Run: headless pygame with SDL's dummy video driver; simulated clock (each Clock.tick advances the game by its frame time, no real sleeping); random seed 0; keys injected as events and as key.get_pressed() state; no mouse input.
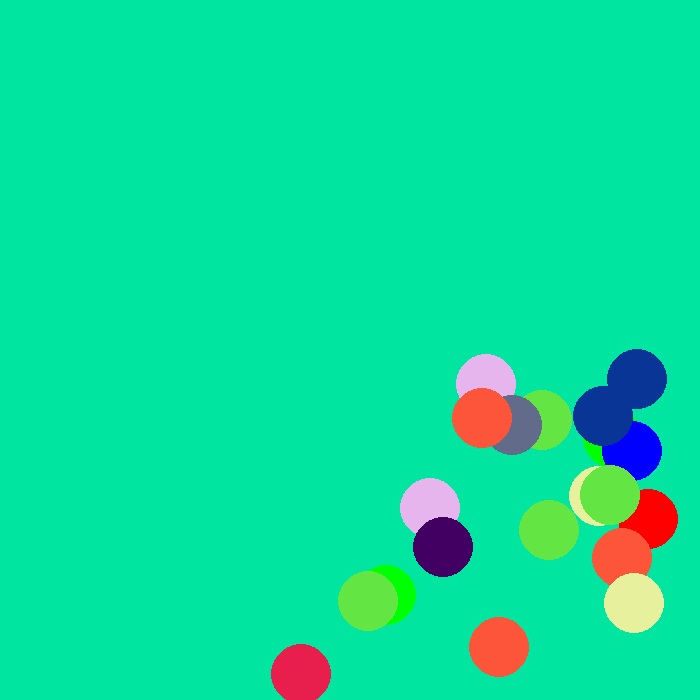
Frame 1 of 4 · flips 1–60 · no input
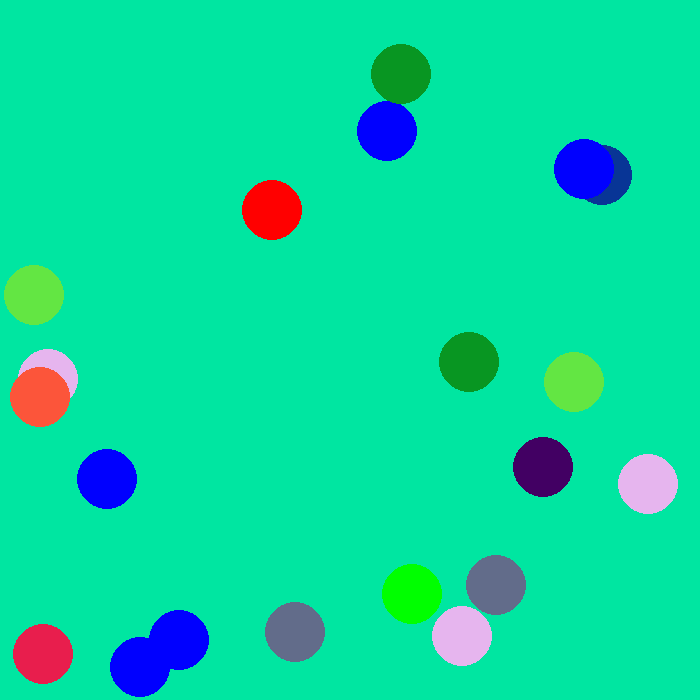
Frame 2 of 4 · flips 61–180 · tapped SPACE, RETURN · held RIGHT (→), D
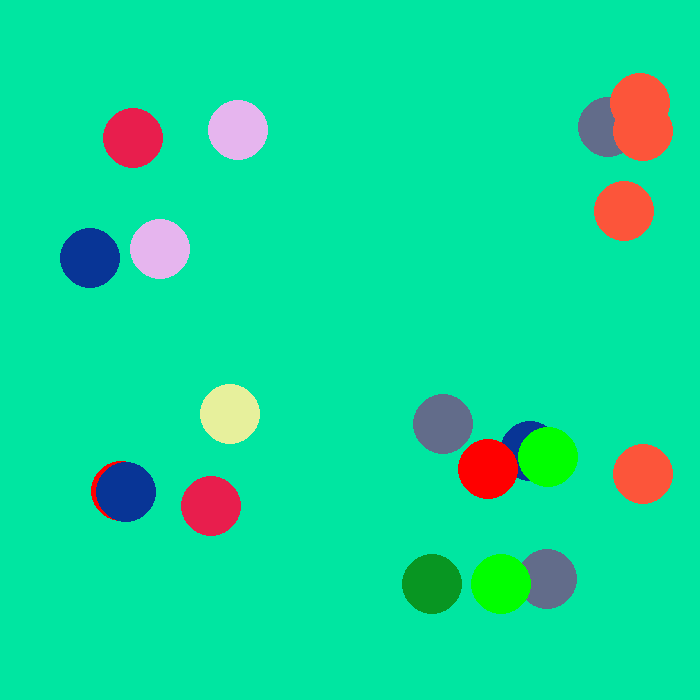
Frame 3 of 4 · flips 181–300 · held DOWN (↓), S
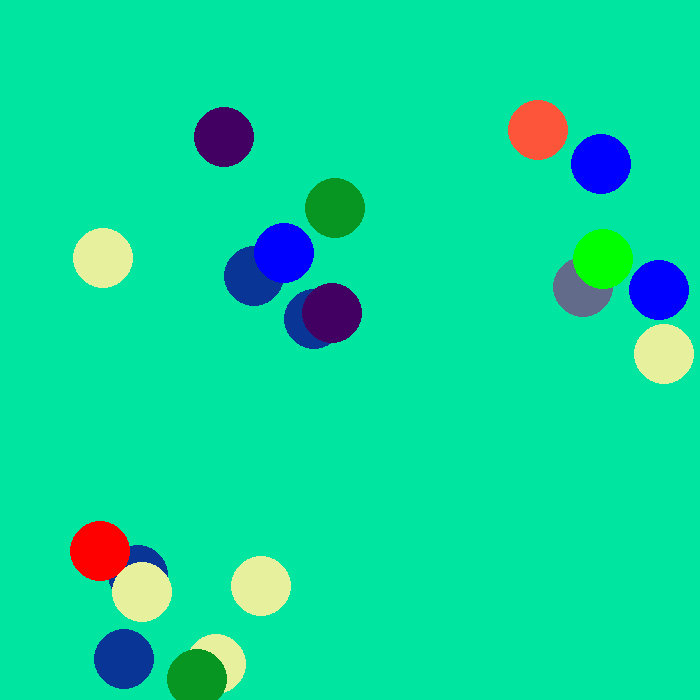
Frame 4 of 4 · flips 301–420 · held LEFT (←), A, UP (↑), W

The pygame program that drew these frames:

# """
#  Pygame base template for opening a window

#  Sample Python/Pygame Programs
#  Simpson College Computer Science
#  http://programarcadegames.com/
#  http://simpson.edu/computer-science/

#  Explanation video: http://youtu.be/vRB_983kUMc
# """

import pygame
import random
from random import randint


# Define some colors
PURPLE = (66,0,99)
BLUE = (0,0,255)
SLATE = (98,108,138)
AQUAMARINE = (0,230,161)
DARKBLUE = (8,53,150)
GREEN = (0,255,0)
DARKGREEN = (8,150,34)
LIME = (99,230,67)
RED = (255,0,0)
RASPBERRY = (232,30,77)
SUNSET = (252,85,58)
DUSKYROSE = (230,181,238)
CREAM = (231,240,156)
WHITE = (255,255,255)
BLACK = (0,0,0)
GREY = (127, 127, 127)



pygame.init()




# Set the width and height of the screen [width, height]

SCREEN_WIDTH = 700
SCREEN_HEIGHT = 700

screen = pygame.display.set_mode((SCREEN_WIDTH, SCREEN_HEIGHT))

pygame.display.set_caption("Source of My Misery")

# Loop until the user clicks the close button.
done = False

# Used to manage how fast the screen updates
clock = pygame.time.Clock()


possible_ball_colors = [GREEN, RED, BLUE, PURPLE, SLATE, DARKBLUE, DARKGREEN, LIME, SUNSET, DUSKYROSE, CREAM, RASPBERRY]


# BOUNCING BALL CLASS CODE  

class BouncingBall(): 

    # CONSTRUCTOR METHOD 
    def __init__(self, x_location, y_location, x_speed, y_speed, ball_size):  
    # Attributes of the bouncing ball 
        self.x_location = x_location
        self.y_location = y_location  
        self.x_speed = x_speed
        self.y_speed = y_speed 
        self.ball_size = ball_size 

    # BALL METHODS 
    # Flash and Bounce: The actions the ball can perform 
    def flashBounce(self, screen, colors, screen_width, screen_height):

        ball_color = random.choice(possible_ball_colors) # This is outside because of variable scoping.

        if self.x_location >= screen_width - self.ball_size or self.x_location < self.ball_size:
            self.x_speed = self.x_speed * -1

        if self.y_location >= screen_height - self.ball_size or self.y_location < self.ball_size:
            self.y_speed = self.y_speed * -1

        self.x_location += self.x_speed 
        self.y_location += self.y_speed 

        pygame.draw.circle(screen, ball_color, [self.x_location, self.y_location], self.ball_size)


# -------- Main Program Loop -----------
ball = BouncingBall(randint(300,450), randint(300,450), randint(5,10), randint(5,10), 30)  
ball2 = BouncingBall(randint(300,450), randint(300,450), randint(5,10), randint(5,10), 30)
ball3 = BouncingBall(randint(300,450), randint(300,450), randint(5,10), randint(5,10), 30)
ball4 = BouncingBall(randint(300,450), randint(300,450), randint(5,10), randint(5,10), 30)
ball5 = BouncingBall(randint(300,450), randint(300,450), randint(5,10), randint(5,10), 30)
ball6 = BouncingBall(randint(300,450), randint(300,450), randint(5,10), randint(5,10), 30) 
ball7 = BouncingBall(randint(300,450), randint(300,450), randint(5,10), randint(5,10), 30)  
ball8 = BouncingBall(randint(300,450), randint(300,450), randint(5,10), randint(5,10), 30)   
ball9 = BouncingBall(randint(300,450), randint(300,450), randint(5,10), randint(5,10), 30)  
ball10 = BouncingBall(randint(300,450), randint(300,450), randint(5,10), randint(5,10), 30)  
ball11 = BouncingBall(randint(300,450), randint(300,450), randint(5,10), randint(5,10), 30)  
ball12 = BouncingBall(randint(300,450), randint(300,450), randint(5,10), randint(5,10), 30)  
ball13 = BouncingBall(randint(300,450), randint(300,450), randint(5,10), randint(5,10), 30)  
ball14 = BouncingBall(randint(300,450), randint(300,450), randint(5,10), randint(5,10), 30)  
ball15 = BouncingBall(randint(300,450), randint(300,450), randint(5,10), randint(5,10), 30)  
ball16 = BouncingBall(randint(300,450), randint(300,450), randint(5,10), randint(5,10), 30)  
ball17 = BouncingBall(randint(300,450), randint(300,450), randint(5,10), randint(5,10), 30)  
ball18 = BouncingBall(randint(300,450), randint(300,450), randint(5,10), randint(5,10), 30)  
ball19 = BouncingBall(randint(300,450), randint(300,450), randint(5,10), randint(5,10), 30)  
ball20 = BouncingBall(randint(300,450), randint(300,450), randint(5,10), randint(5,10), 30)  

while not done:
    # --- Main event loop
    for event in pygame.event.get():
        if event.type == pygame.QUIT:
            done = True


    # --- Game logic should go here

    # --- Screen-clearing code goes here

    # Here, we clear the screen to white. Don't put other drawing commands
    # above this, or they will be erased with this command.

    # If you want a background image, replace this clear with blit'ing the
    # background image.
    screen.fill(AQUAMARINE) 
    
    # --- Drawing code should go here

    # --- Go ahead and update the screen with what we've drawn.

    ball.flashBounce(screen, possible_ball_colors, SCREEN_WIDTH, SCREEN_HEIGHT)
    ball2.flashBounce(screen, possible_ball_colors, SCREEN_WIDTH, SCREEN_HEIGHT)
    ball3.flashBounce(screen, possible_ball_colors, SCREEN_WIDTH, SCREEN_HEIGHT)
    ball4.flashBounce(screen, possible_ball_colors, SCREEN_WIDTH, SCREEN_HEIGHT)
    ball5.flashBounce(screen, possible_ball_colors, SCREEN_WIDTH, SCREEN_HEIGHT)
    ball6.flashBounce(screen, possible_ball_colors, SCREEN_WIDTH, SCREEN_HEIGHT)
    ball7.flashBounce(screen, possible_ball_colors, SCREEN_WIDTH, SCREEN_HEIGHT)
    ball8.flashBounce(screen, possible_ball_colors, SCREEN_WIDTH, SCREEN_HEIGHT)
    ball9.flashBounce(screen, possible_ball_colors, SCREEN_WIDTH, SCREEN_HEIGHT)
    ball10.flashBounce(screen, possible_ball_colors, SCREEN_WIDTH, SCREEN_HEIGHT)
    ball11.flashBounce(screen, possible_ball_colors, SCREEN_WIDTH, SCREEN_HEIGHT)
    ball12.flashBounce(screen, possible_ball_colors, SCREEN_WIDTH, SCREEN_HEIGHT)
    ball13.flashBounce(screen, possible_ball_colors, SCREEN_WIDTH, SCREEN_HEIGHT)
    ball14.flashBounce(screen, possible_ball_colors, SCREEN_WIDTH, SCREEN_HEIGHT)
    ball15.flashBounce(screen, possible_ball_colors, SCREEN_WIDTH, SCREEN_HEIGHT)
    ball16.flashBounce(screen, possible_ball_colors, SCREEN_WIDTH, SCREEN_HEIGHT)
    ball17.flashBounce(screen, possible_ball_colors, SCREEN_WIDTH, SCREEN_HEIGHT)
    ball18.flashBounce(screen, possible_ball_colors, SCREEN_WIDTH, SCREEN_HEIGHT)
    ball19.flashBounce(screen, possible_ball_colors, SCREEN_WIDTH, SCREEN_HEIGHT)
    ball20.flashBounce(screen, possible_ball_colors, SCREEN_WIDTH, SCREEN_HEIGHT)

    pygame.display.flip()

    # --- Limit to 60 frames per second
    clock.tick(60)

# Close the window and quit.
pygame.quit()
exit() # Needed when using IDLE
